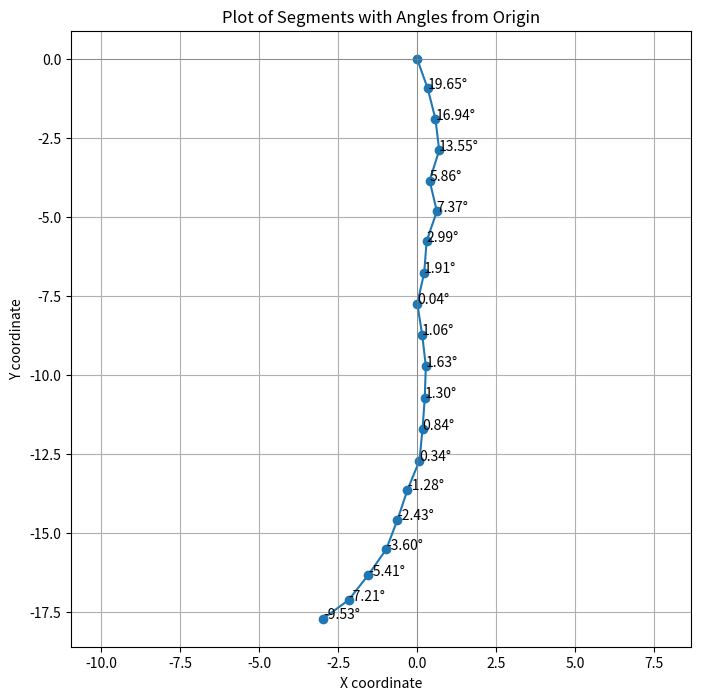

This chart was generated by the following Python code:
import matplotlib.pyplot as plt
import numpy as np

def plot_segments_and_annotate_angle_from_origin(angles):
    # Convert angles from degrees to radians and adjust from vertical downward
    angles_rad = [np.radians(270 - angle) for angle in angles]
    
    # Starting point
    x, y = 0, 0
    coords = [(x, y)]

    # Calculate coordinates of segment ends
    for angle in angles_rad:
        x += np.cos(angle)
        y += np.sin(angle)
        coords.append((x, y))
    
    # Unpack coordinates for plotting
    x_coords, y_coords = zip(*coords)

    # Create the plot
    plt.figure(figsize=(8, 8))
    plt.plot(x_coords, y_coords, marker='o')

    # Annotate angle from origin at each point
    for i in range(1, len(coords)):
        # Calculate the angle from the origin to the point
        angle_from_origin_rad = np.arctan2(y_coords[i], x_coords[i])
        # Convert to angle from vertical axis
        angle_from_origin_deg = np.degrees(angle_from_origin_rad) + 90

        plt.annotate(f"{angle_from_origin_deg:.2f}°", (x_coords[i], y_coords[i]))

    plt.axhline(0, color='gray', lw=0.5)
    plt.axvline(0, color='gray', lw=0.5)
    plt.grid(True)
    plt.title('Plot of Segments with Angles from Origin')
    plt.xlabel('X coordinate')
    plt.ylabel('Y coordinate')
    plt.axis('equal')
    plt.show()

# Example usage
angles = [-19.64533259171024, -14.235824697386347, -6.76369419197766, 17.698134125822524, -13.24460257389283, 18.83611798693631, 4.3883020337202066, 12.718831056215551, -8.986773899051958, -6.608834252050816, 1.9132409606008083, 4.061319912236776, 5.583761958370551, 22.29412324059759, 18.452554458754356, 20.879627198898575, 34.92916064021324, 38.23709090433427, 53.722529227499926]
plot_segments_and_annotate_angle_from_origin(angles)
